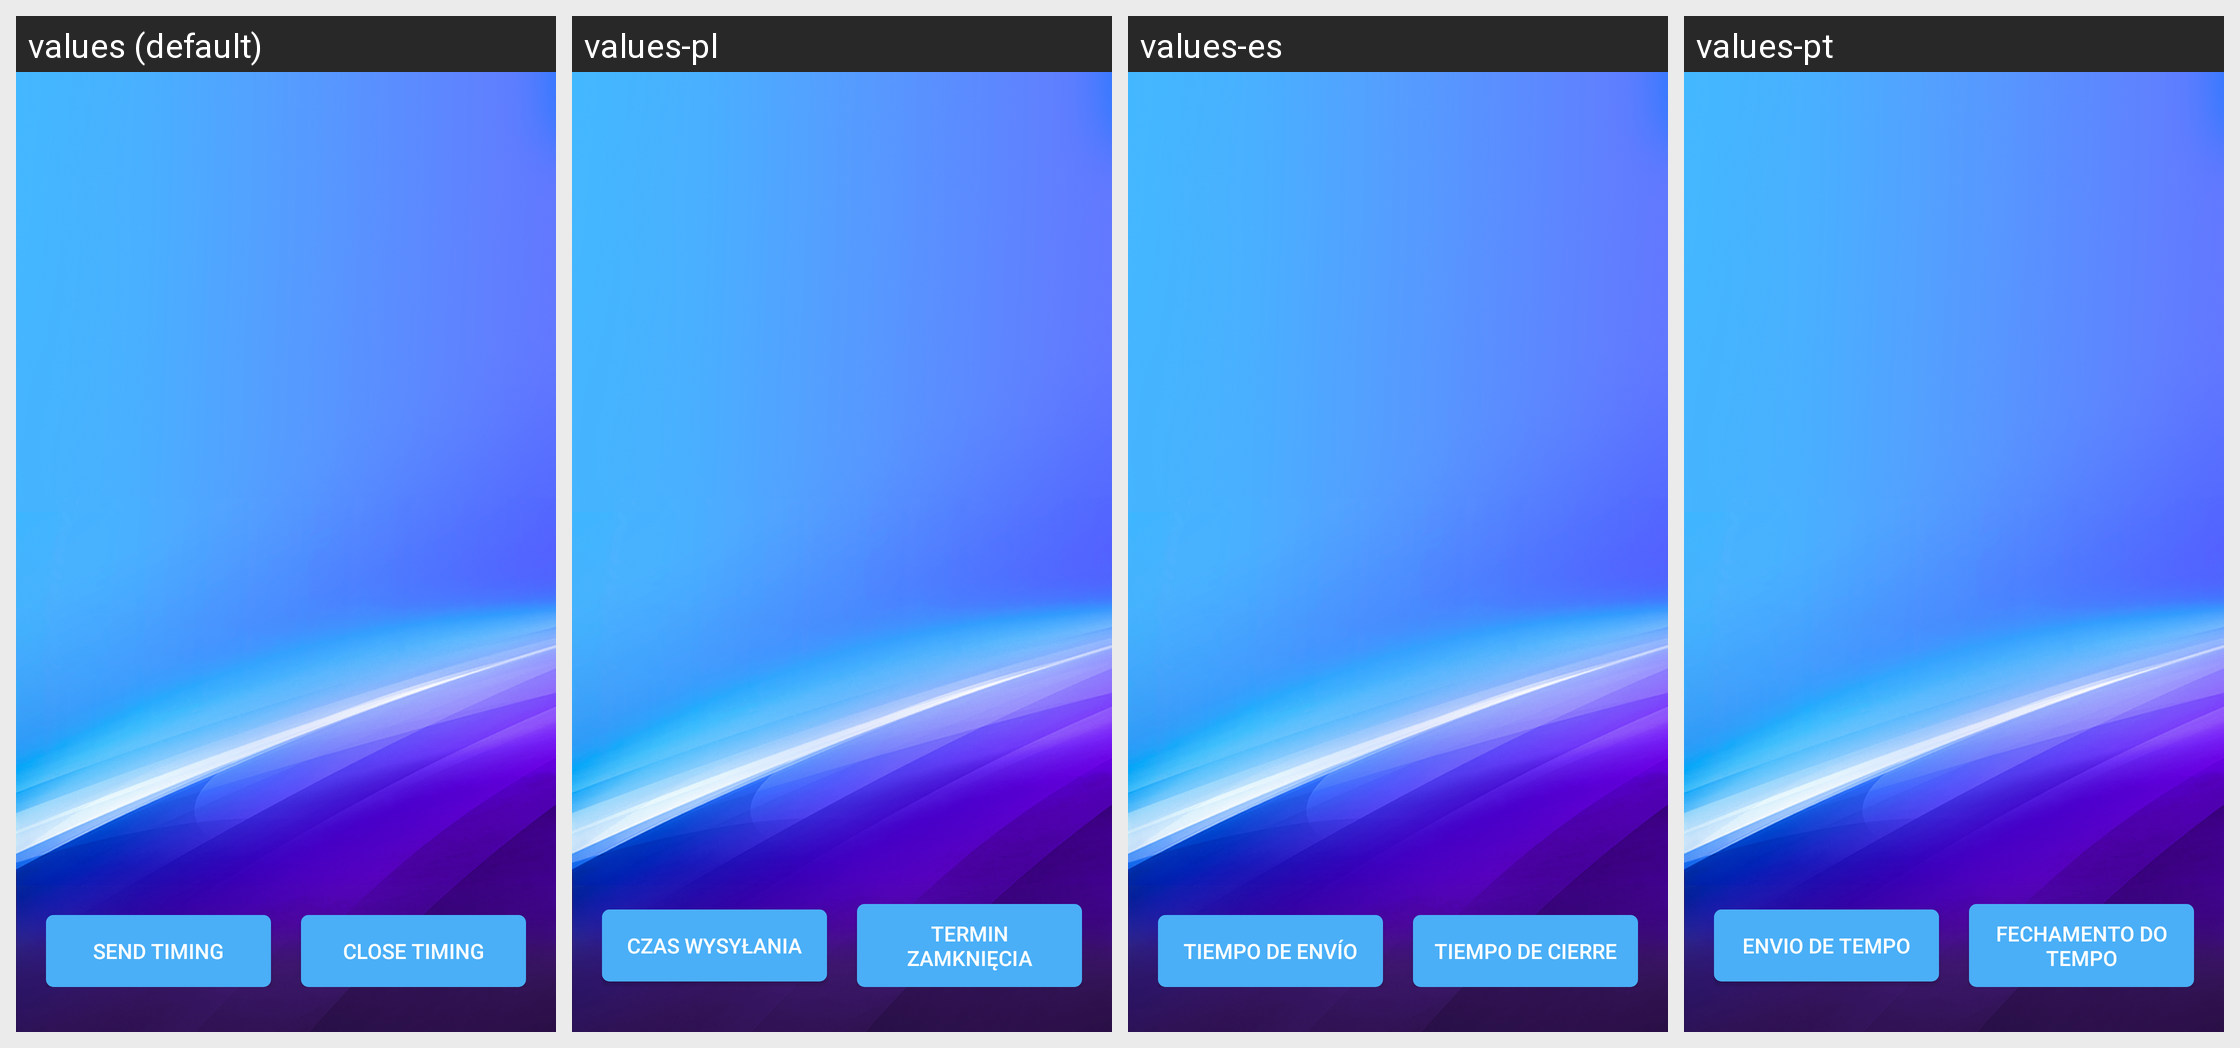

The same Android screen rendered under several of its app's locales, left to right. List the strings drawn on it with the default value and each locale's translation.
Android screen res/layout/dmx03_fragment_time.xml rendered under 4 locales, left to right: values (default), values-pl, values-es, values-pt. Device: Nexus 5 (rendered at 1080×1920; each locale shown at half size, 540×960, under a caption strip naming it); theme AppTheme.
Other locales in the repository, not shown: values-da, values-de, values-de-rDE, values-en, values-fr, values-fr-rFR, values-it, values-ja, values-ja-rJP, values-ko, values-ko-rKR, values-nl, values-ro, values-ru, values-tr, values-vi-rVN, values-zh, values-zh-rCN, values-zh-rHK, values-zh-rTW.
Strings drawn on this screen, with the default value and each locale's value (text and hints the layout hard-codes, and strings that could not be matched under every locale, appear in the picture but are not listed):

Sendtiming
  values: Send timing
  values-pl: czas wysyłania
  values-es: tiempo de envío
  values-pt: envio de tempo

Closetiming
  values: Close timing
  values-pl: termin zamknięcia
  values-es: tiempo de cierre
  values-pt: fechamento do tempo
